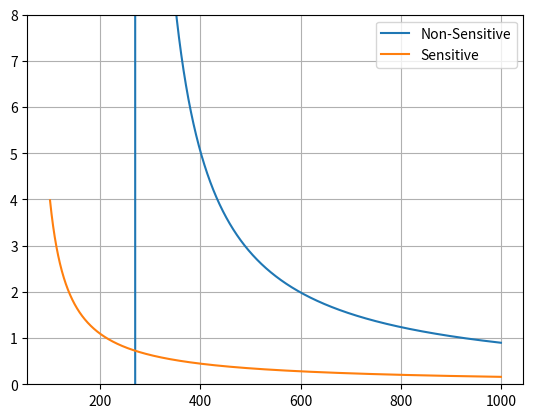

Here is the Python script that generated this plot:
import matplotlib.pyplot as plt
import numpy as np

# Program that plots the charactersitic of a voltage sensitive IDMT relay

Is = 0.9
TMS = 0.18
PMS = 0.23
CT = 300

I = np.linspace(100, 1000, 100000)

t = TMS * 13.5/((I/(CT*Is))-1)
tS = TMS * 13.5/((I/(CT*PMS*Is))-1)

plt.figure()

plt.plot(I, t, label='Non-Sensitive')
plt.plot(I, tS, label='Sensitive')
plt.grid()
plt.legend()
#plt.xlim([269.99, 270])
plt.ylim([0, 8])

plt.show()
